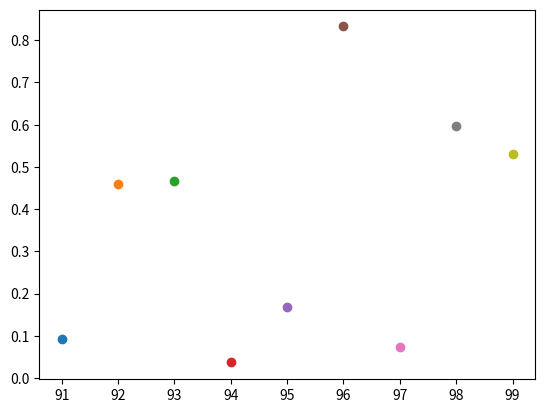

Source code (Python):
import numpy as np
import matplotlib.pyplot as plot
import time

tstart = time.time()
plot.subplot(1,1,1)

plot.axis([0, 10, 0, 1])

for i in range(100):
    if (i%10 != 0):
        y = np.random.random()
        plot.scatter(i, y)
        plot.pause(0.1)
    else:
        plot.cla()
        

plot.show()